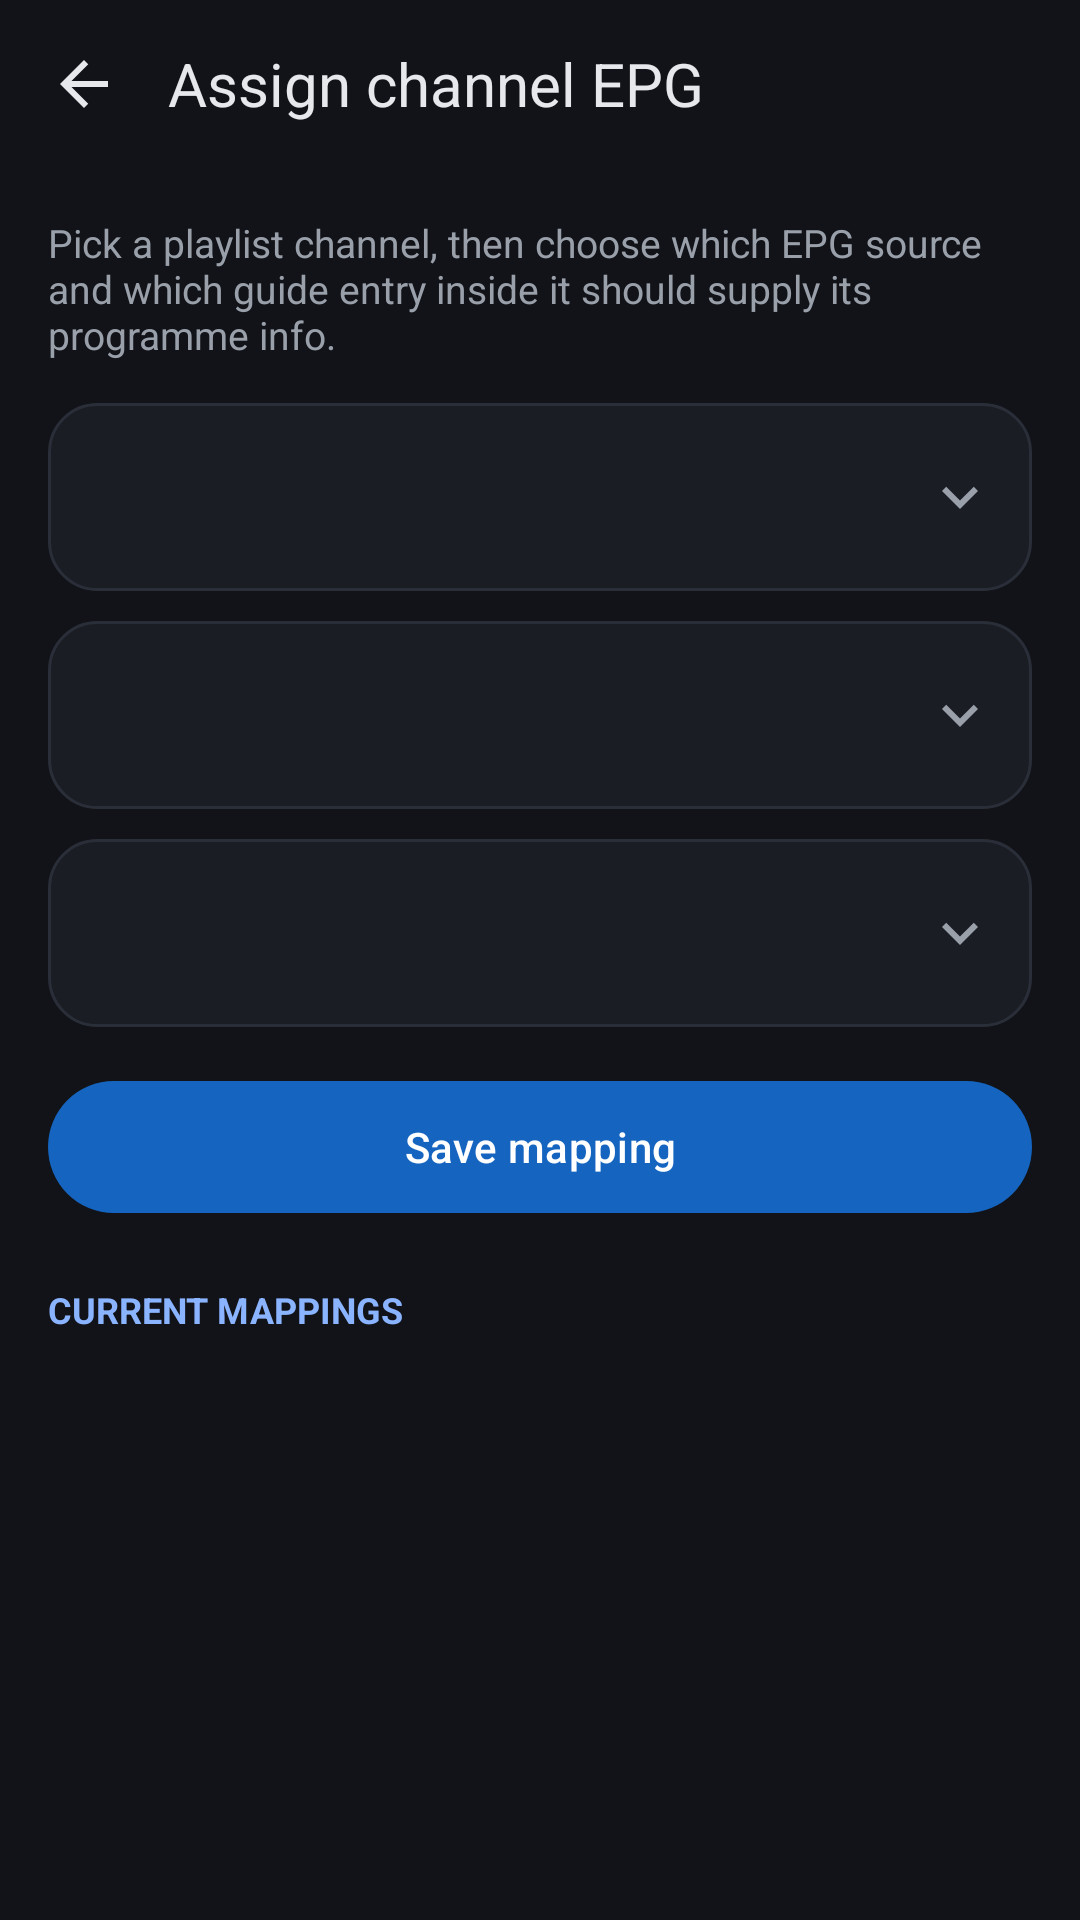

Reconstruct the res/layout file that produces this screen, plus the resources it refers to.
<!-- AndroidManifest.xml: application theme Theme.ZecaTV -->
<!-- res/layout/activity_channel_mapping.xml -->
<?xml version="1.0" encoding="utf-8"?>
<LinearLayout xmlns:android="http://schemas.android.com/apk/res/android"
    xmlns:app="http://schemas.android.com/apk/res-auto"
    android:layout_width="match_parent"
    android:layout_height="match_parent"
    android:background="?attr/zBackground"
    android:orientation="vertical">

    <LinearLayout
        android:layout_width="match_parent"
        android:layout_height="56dp"
        android:gravity="center_vertical"
        android:orientation="horizontal"
        android:paddingStart="4dp"
        android:paddingEnd="16dp">

        <ImageButton
            android:id="@+id/back_button"
            android:layout_width="48dp"
            android:layout_height="48dp"
            android:background="?attr/selectableItemBackgroundBorderless"
            android:contentDescription="@string/action_back"
            android:src="@drawable/ic_back"
            app:tint="?attr/zTextPrimary" />

        <TextView
            android:layout_width="wrap_content"
            android:layout_height="wrap_content"
            android:layout_marginStart="4dp"
            android:text="@string/mapping_title"
            android:textColor="?attr/zTextPrimary"
            android:textSize="20sp" />
    </LinearLayout>

    <ScrollView
        android:layout_width="match_parent"
        android:layout_height="0dp"
        android:layout_weight="1"
        android:fillViewport="true">

        <LinearLayout
            android:layout_width="match_parent"
            android:layout_height="wrap_content"
            android:orientation="vertical"
            android:padding="16dp">

            <TextView
                android:layout_width="match_parent"
                android:layout_height="wrap_content"
                android:layout_marginBottom="14dp"
                android:text="@string/mapping_description"
                android:textColor="?attr/zTextSecondary"
                android:textSize="13sp" />

            <include
                android:id="@+id/pick_channel"
                layout="@layout/item_picker_row" />

            <include
                android:id="@+id/pick_source"
                layout="@layout/item_picker_row" />

            <include
                android:id="@+id/pick_guide"
                layout="@layout/item_picker_row" />

            <com.google.android.material.button.MaterialButton
                android:id="@+id/save_mapping_button"
                android:layout_width="match_parent"
                android:layout_height="52dp"
                android:layout_marginTop="4dp"
                android:text="@string/button_save_mapping"
                app:cornerRadius="26dp" />

            <TextView
                android:id="@+id/status_text"
                android:layout_width="match_parent"
                android:layout_height="wrap_content"
                android:layout_marginTop="8dp"
                android:textColor="?attr/zAccentLight"
                android:textSize="13sp"
                android:visibility="gone" />

            <TextView
                android:layout_width="match_parent"
                android:layout_height="wrap_content"
                android:layout_marginTop="20dp"
                android:layout_marginBottom="4dp"
                android:text="@string/label_current_mappings"
                android:textAllCaps="true"
                android:textColor="?attr/zAccentLight"
                android:textSize="12sp"
                android:textStyle="bold" />

            <LinearLayout
                android:id="@+id/mappings_list"
                android:layout_width="match_parent"
                android:layout_height="wrap_content"
                android:orientation="vertical" />
        </LinearLayout>
    </ScrollView>
</LinearLayout>
<!-- res/layout/item_picker_row.xml (included above) -->
<?xml version="1.0" encoding="utf-8"?>
<LinearLayout xmlns:android="http://schemas.android.com/apk/res/android"
    xmlns:app="http://schemas.android.com/apk/res-auto"
    android:id="@+id/picker_root"
    android:layout_width="match_parent"
    android:layout_height="wrap_content"
    android:layout_marginBottom="10dp"
    android:background="@drawable/card_background"
    android:foreground="?attr/selectableItemBackground"
    android:gravity="center_vertical"
    android:orientation="horizontal"
    android:paddingStart="16dp"
    android:paddingTop="12dp"
    android:paddingEnd="12dp"
    android:paddingBottom="12dp">

    <LinearLayout
        android:layout_width="0dp"
        android:layout_height="wrap_content"
        android:layout_weight="1"
        android:orientation="vertical">

        <TextView
            android:id="@+id/picker_label"
            android:layout_width="match_parent"
            android:layout_height="wrap_content"
            android:textColor="?attr/zTextSecondary"
            android:textSize="12sp" />

        <TextView
            android:id="@+id/picker_value"
            android:layout_width="match_parent"
            android:layout_height="wrap_content"
            android:layout_marginTop="2dp"
            android:ellipsize="end"
            android:maxLines="2"
            android:textColor="?attr/zTextPrimary"
            android:textSize="15sp" />
    </LinearLayout>

    <ImageView
        android:layout_width="24dp"
        android:layout_height="24dp"
        android:contentDescription="@null"
        android:src="@drawable/ic_expand_more"
        app:tint="?attr/zTextSecondary" />
</LinearLayout>
<!-- resources referenced by this layout -->
<resources>
  <!-- drawable card_background (drawable) -->
  <?xml version="1.0" encoding="utf-8"?>
  <shape xmlns:android="http://schemas.android.com/apk/res/android" android:shape="rectangle">
      <solid android:color="?attr/zSurface" />
      <stroke android:width="1dp" android:color="?attr/zOutline" />
      <corners android:radius="16dp" />
  </shape>
  <!-- drawable ic_back (drawable) -->
  <vector xmlns:android="http://schemas.android.com/apk/res/android"
      android:width="24dp"
      android:height="24dp"
      android:viewportWidth="24"
      android:viewportHeight="24"
      android:tint="?attr/colorControlNormal">
      <path android:fillColor="#FFFFFFFF" android:pathData="M20 11H7.83l5.59-5.59L12 4l-8 8 8 8 1.41-1.41L7.83 13H20v-2z" />
  </vector>
  <!-- drawable ic_expand_more (drawable) -->
  <vector xmlns:android="http://schemas.android.com/apk/res/android"
      android:width="24dp"
      android:height="24dp"
      android:viewportWidth="24"
      android:viewportHeight="24"
      android:tint="?attr/colorControlNormal">
      <path android:fillColor="#FFFFFFFF" android:pathData="M16.59 8.59L12 13.17 7.41 8.59 6 10l6 6 6-6z" />
  </vector>
  <string name="action_back">Back</string>
  <string name="button_save_mapping">Save mapping</string>
  <string name="label_current_mappings">Current mappings</string>
  <string name="mapping_description">Pick a playlist channel, then choose which EPG source and which guide entry inside it should supply its programme info.</string>
  <string name="mapping_title">Assign channel EPG</string>
  <!-- drawable ic_nav_live (drawable) -->
  <vector xmlns:android="http://schemas.android.com/apk/res/android"
      android:width="24dp"
      android:height="24dp"
      android:viewportWidth="24"
      android:viewportHeight="24"
      android:tint="?attr/colorControlNormal">
      <path android:fillColor="#FFFFFFFF" android:pathData="M21 3H3c-1.1 0-2 .9-2 2v12c0 1.1.9 2 2 2h5v2h8v-2h5c1.1 0 1.99-.9 1.99-2L23 5c0-1.1-.9-2-2-2zm0 14H3V5h18v12z" />
  </vector>
  <!-- drawable ic_nav_movies (drawable) -->
  <vector xmlns:android="http://schemas.android.com/apk/res/android"
      android:width="24dp"
      android:height="24dp"
      android:viewportWidth="24"
      android:viewportHeight="24"
      android:tint="?attr/colorControlNormal">
      <path android:fillColor="#FFFFFFFF" android:pathData="M18 4l2 4h-3l-2-4h-2l2 4h-3l-2-4H8l2 4H7L5 4H4c-1.1 0-1.99.9-1.99 2L2 18c0 1.1.9 2 2 2h16c1.1 0 2-.9 2-2V4h-4z" />
  </vector>
  <!-- drawable ic_nav_shows (drawable) -->
  <vector xmlns:android="http://schemas.android.com/apk/res/android"
      android:width="24dp"
      android:height="24dp"
      android:viewportWidth="24"
      android:viewportHeight="24"
      android:tint="?attr/colorControlNormal">
      <path android:fillColor="#FFFFFFFF" android:pathData="M4 6H2v14c0 1.1.9 2 2 2h14v-2H4V6zm16-4H8c-1.1 0-2 .9-2 2v12c0 1.1.9 2 2 2h12c1.1 0 2-.9 2-2V4c0-1.1-.9-2-2-2zm-8 12.5v-9l6 4.5-6 4.5z" />
  </vector>
  <!-- drawable ic_nav_more (drawable) -->
  <vector xmlns:android="http://schemas.android.com/apk/res/android"
      android:width="24dp"
      android:height="24dp"
      android:viewportWidth="24"
      android:viewportHeight="24"
      android:tint="?attr/colorControlNormal">
      <path android:fillColor="#FFFFFFFF" android:pathData="M6 10c-1.1 0-2 .9-2 2s.9 2 2 2 2-.9 2-2-.9-2-2-2zm12 0c-1.1 0-2 .9-2 2s.9 2 2 2 2-.9 2-2-.9-2-2-2zm-6 0c-1.1 0-2 .9-2 2s.9 2 2 2 2-.9 2-2-.9-2-2-2z" />
  </vector>
</resources>
